3-way image classification set "dataset" from GitHub (SettNozz/image_recognition); label vocabulary: borsch, patatoes, sausage.

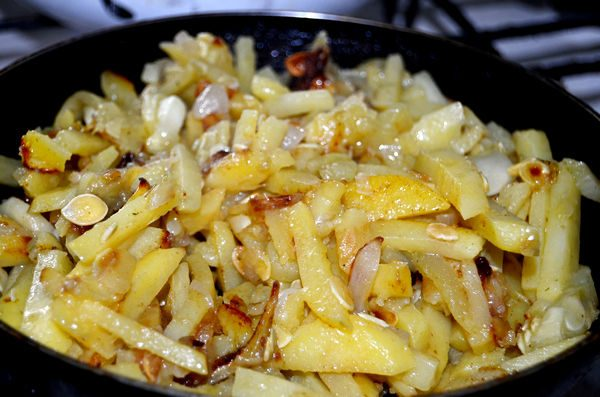
Label: patatoes

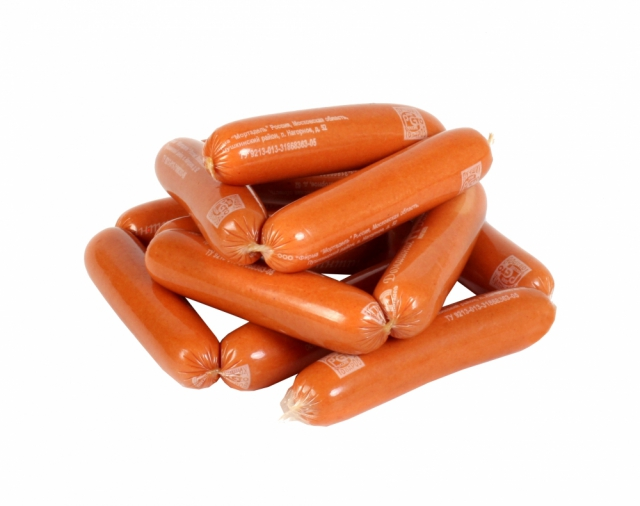
Label: sausage

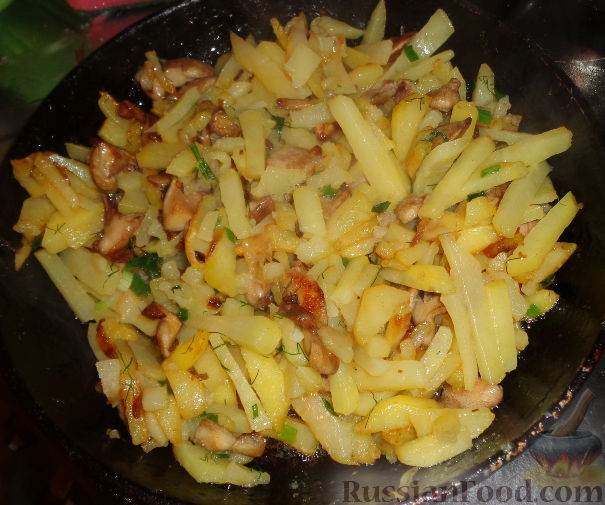
Label: patatoes

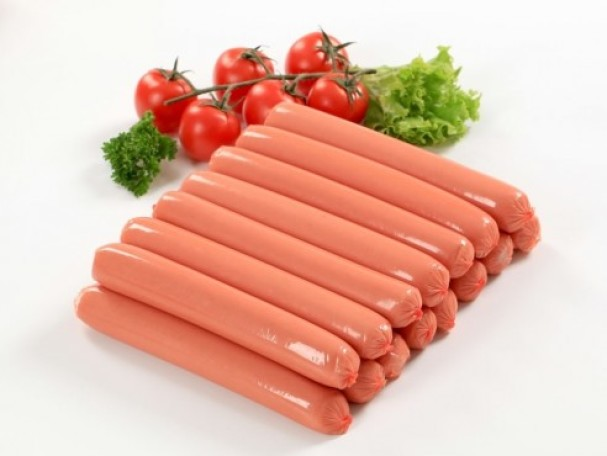
Label: sausage
